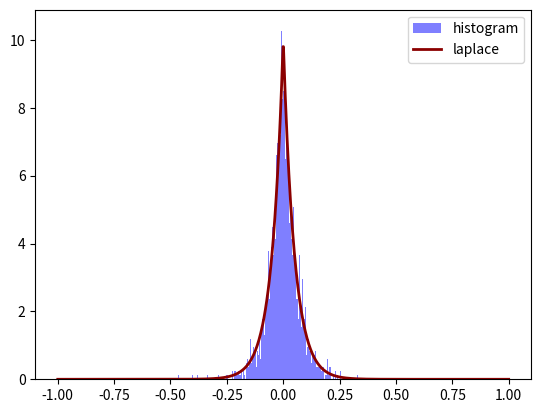

Write the Python code that produced this figure.
import numpy as np
import matplotlib.pyplot as plt


def laplace_sampler(mu: float, b: float, size: int = 1000, rng = None) -> np.ndarray:
    """
    Sampling from laplace distribution using inverse transform method

    parameters
    ----------
    mu : float
        mean of the distribution and location parameter
    b : float
        scale parameter. controls the spread of the distribution
    size : int
        number of samples
    rng : numpy object
        random number generator

    returns
    -------
    np.ndarray
        inverse of the laplace distribution CDF
    """
    if rng is None:
        rng = np.random.default_rng()
    U = np.random.uniform(0, 1, size)
    return np.where(U < 0.5, mu + b * np.log(2 * U), mu - b * np.log(2*(1 - U)))


def plot_laplace_dist(samples: np.ndarray, mu: float, b: float):
    """
    Plot the laplace distribution using samples

    paramters
    ---------
    samples : np.ndarray
        samples from the laplace distribution
    mu : float
        mean of the distribution and location parameter
    b : float
        scale parameter. controls the spread of the distribution 
    """
    sorted_samples = np.sort(samples)
    plt.hist(sorted_samples, bins = 500, density = True, color = "blue", alpha = 0.5, label = "histogram")
    # Plot the laplace distribution
    x = np.linspace(-1, 1, 1000)
    laplace = (1 / (2 * b)) * np.exp(-(np.abs(x - mu) / b))
    plt.plot(x, laplace, label = "laplace", color = "darkred", lw = 2)
    plt.legend()
    plt.show()

mu = 0.0
b = 0.05
samples = laplace_sampler(mu, b, size = 5000, rng = np.random.default_rng(10))
plot_laplace_dist(samples, mu, b)
